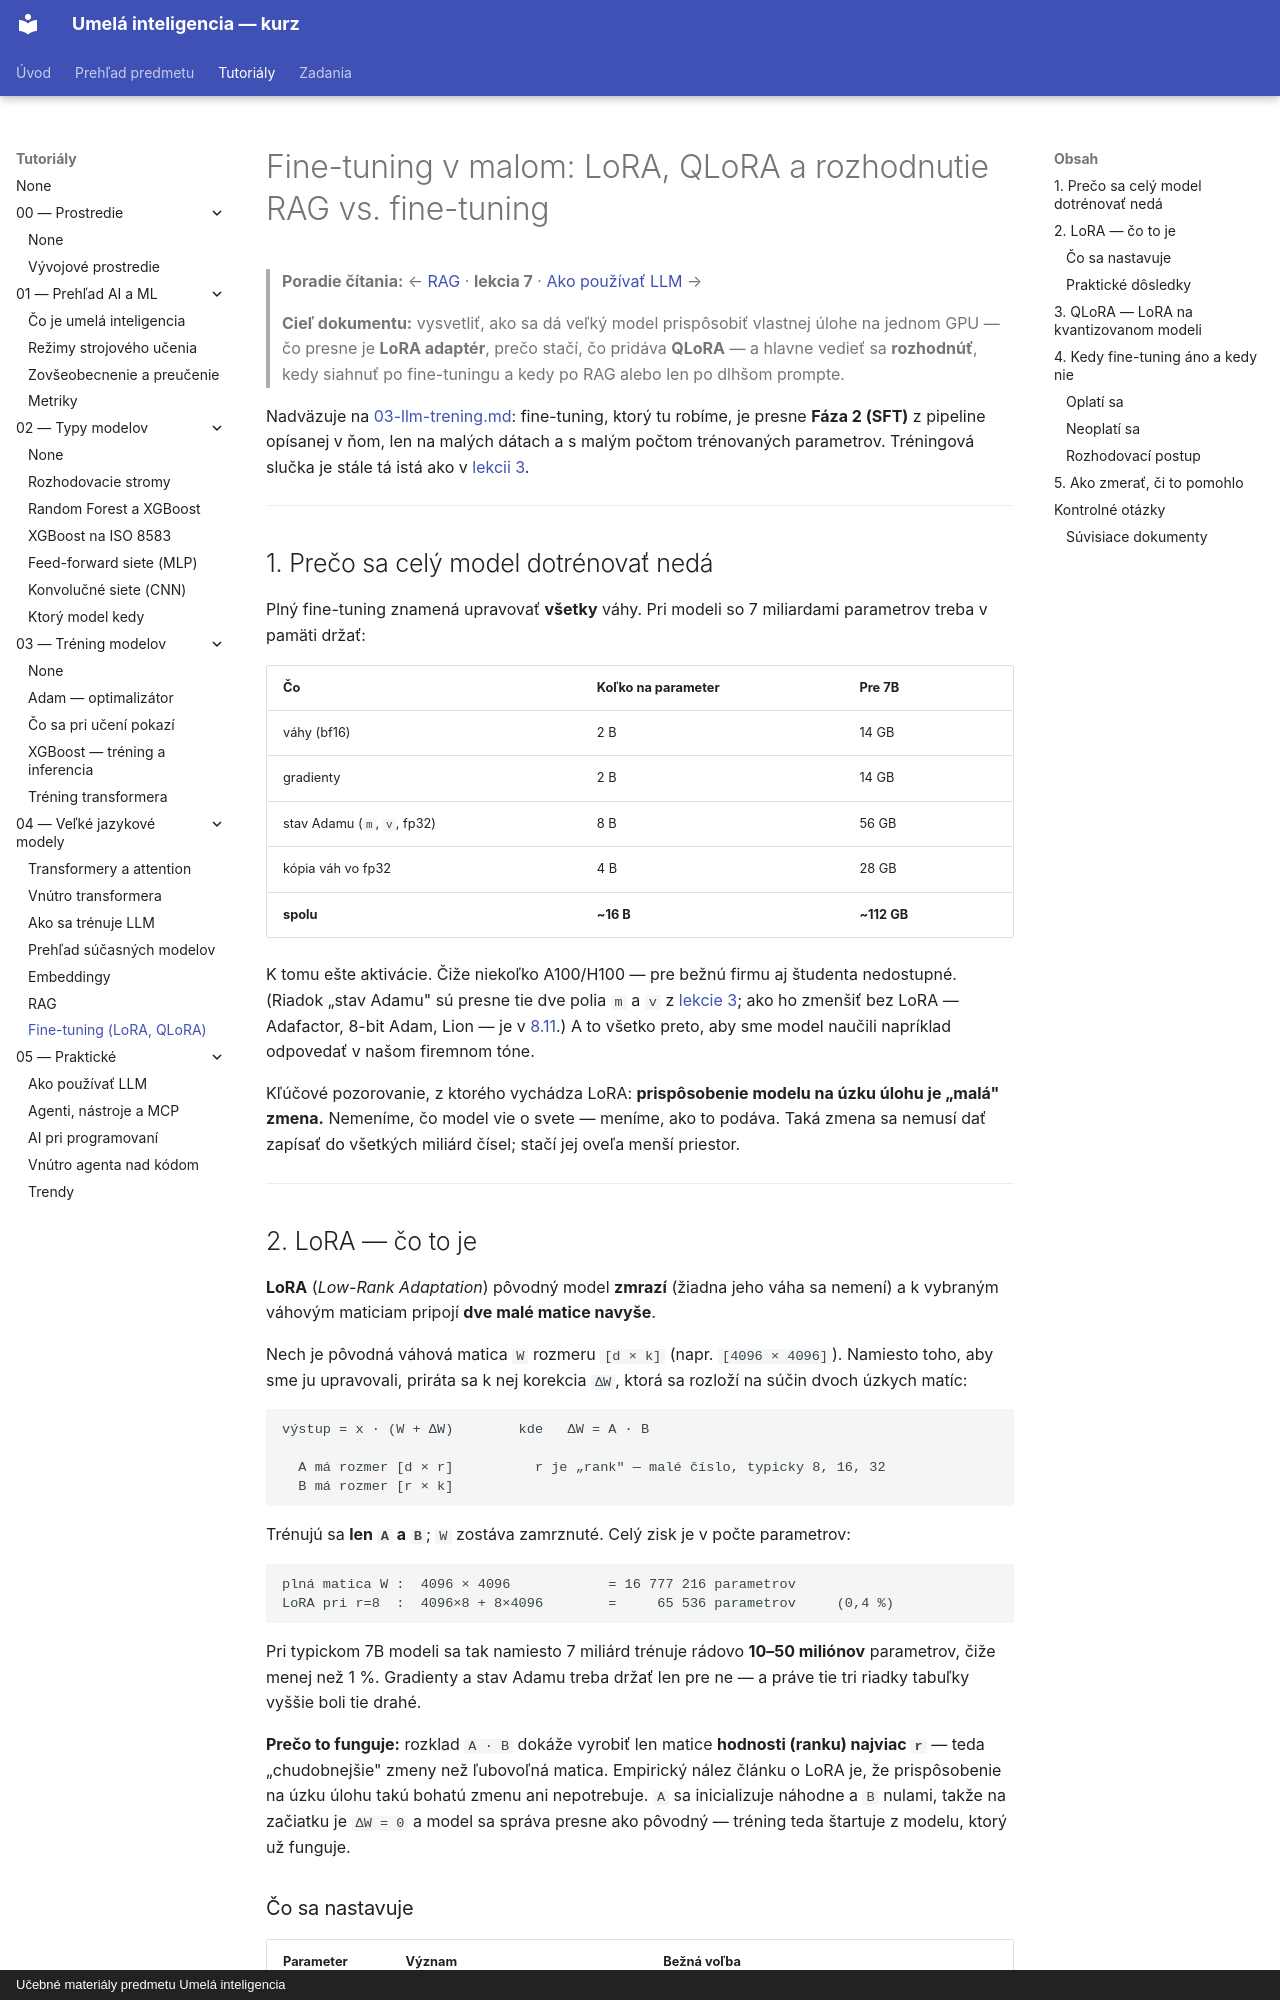

repository: martinmozi/itexa · page: tutorials/04-llm/07-fine-tuning-lora/index.html · generator: mkdocs · copyright: Učebné materiály predmetu Umelá inteligencia

# Fine-tuning v malom: LoRA, QLoRA a rozhodnutie RAG vs. fine-tuning

> **Poradie čítania:** ← [RAG](06-rag.md) · **lekcia 7** · [Ako používať LLM](../05-prakticke/01-ako-pouzivat-llm.md) →

> **Cieľ dokumentu:** vysvetliť, ako sa dá veľký model prispôsobiť vlastnej úlohe na jednom GPU — čo presne je **LoRA adaptér**, prečo stačí, čo pridáva **QLoRA** — a hlavne vedieť sa **rozhodnúť**, kedy siahnuť po fine-tuningu a kedy po RAG alebo len po dlhšom prompte.

Nadväzuje na [03-llm-trening.md](03-llm-trening.md): fine-tuning, ktorý tu robíme, je presne **Fáza 2 (SFT)** z pipeline opísanej v ňom, len na malých dátach a s malým počtom trénovaných parametrov. Tréningová slučka je stále tá istá ako v [lekcii 3](../03-trening-modelov/01-adam-optimalizator.md).

---

## 1. Prečo sa celý model dotrénovať nedá

Plný fine-tuning znamená upravovať **všetky** váhy. Pri modeli so 7 miliardami parametrov treba v pamäti držať:

| Čo | Koľko na parameter | Pre 7B |
|---|---|---|
| váhy (bf16) | 2 B | 14 GB |
| gradienty | 2 B | 14 GB |
| stav Adamu (`m`, `v`, fp32) | 8 B | 56 GB |
| kópia váh vo fp32 | 4 B | 28 GB |
| **spolu** | **~16 B** | **~112 GB** |

K tomu ešte aktivácie. Čiže niekoľko A100/H100 — pre bežnú firmu aj študenta nedostupné. (Riadok „stav Adamu" sú presne tie dve polia `m` a `v` z [lekcie 3](../03-trening-modelov/01-adam-optimalizator.md#5-stavové-premenné); ako ho zmenšiť bez LoRA — Adafactor, 8-bit Adam, Lion — je v [8.11](../03-trening-modelov/01-adam-optimalizator.md#811-úsporné-varianty-pre-veľké-modely).) A to všetko preto, aby sme model naučili napríklad odpovedať v našom firemnom tóne.

Kľúčové pozorovanie, z ktorého vychádza LoRA: **prispôsobenie modelu na úzku úlohu je „malá" zmena.** Nemeníme, čo model vie o svete — meníme, ako to podáva. Taká zmena sa nemusí dať zapísať do všetkých miliárd čísel; stačí jej oveľa menší priestor.

---

## 2. LoRA — čo to je

**LoRA** (*Low-Rank Adaptation*) pôvodný model **zmrazí** (žiadna jeho váha sa nemení) a k vybraným váhovým maticiam pripojí **dve malé matice navyše**.

Nech je pôvodná váhová matica `W` rozmeru `[d × k]` (napr. `[4096 × 4096]`). Namiesto toho, aby sme ju upravovali, priráta sa k nej korekcia `ΔW`, ktorá sa rozloží na súčin dvoch úzkych matíc:

```text
výstup = x · (W + ΔW)        kde   ΔW = A · B

  A má rozmer [d × r]          r je „rank" — malé číslo, typicky 8, 16, 32
  B má rozmer [r × k]
```

Trénujú sa **len `A` a `B`**; `W` zostáva zamrznuté. Celý zisk je v počte parametrov:

```text
plná matica W :  4096 × 4096            = 16 777 216 parametrov
LoRA pri r=8  :  4096×8 + 8×4096        =     65 536 parametrov     (0,4 %)
```

Pri typickom 7B modeli sa tak namiesto 7 miliárd trénuje rádovo **10–50 miliónov** parametrov, čiže menej než 1 %. Gradienty a stav Adamu treba držať len pre ne — a práve tie tri riadky tabuľky vyššie boli tie drahé.

**Prečo to funguje:** rozklad `A · B` dokáže vyrobiť len matice **hodnosti (ranku) najviac `r`** — teda „chudobnejšie" zmeny než ľubovoľná matica. Empirický nález článku o LoRA je, že prispôsobenie na úzku úlohu takú bohatú zmenu ani nepotrebuje. `A` sa inicializuje náhodne a `B` nulami, takže na začiatku je `ΔW = 0` a model sa správa presne ako pôvodný — tréning teda štartuje z modelu, ktorý už funguje.
